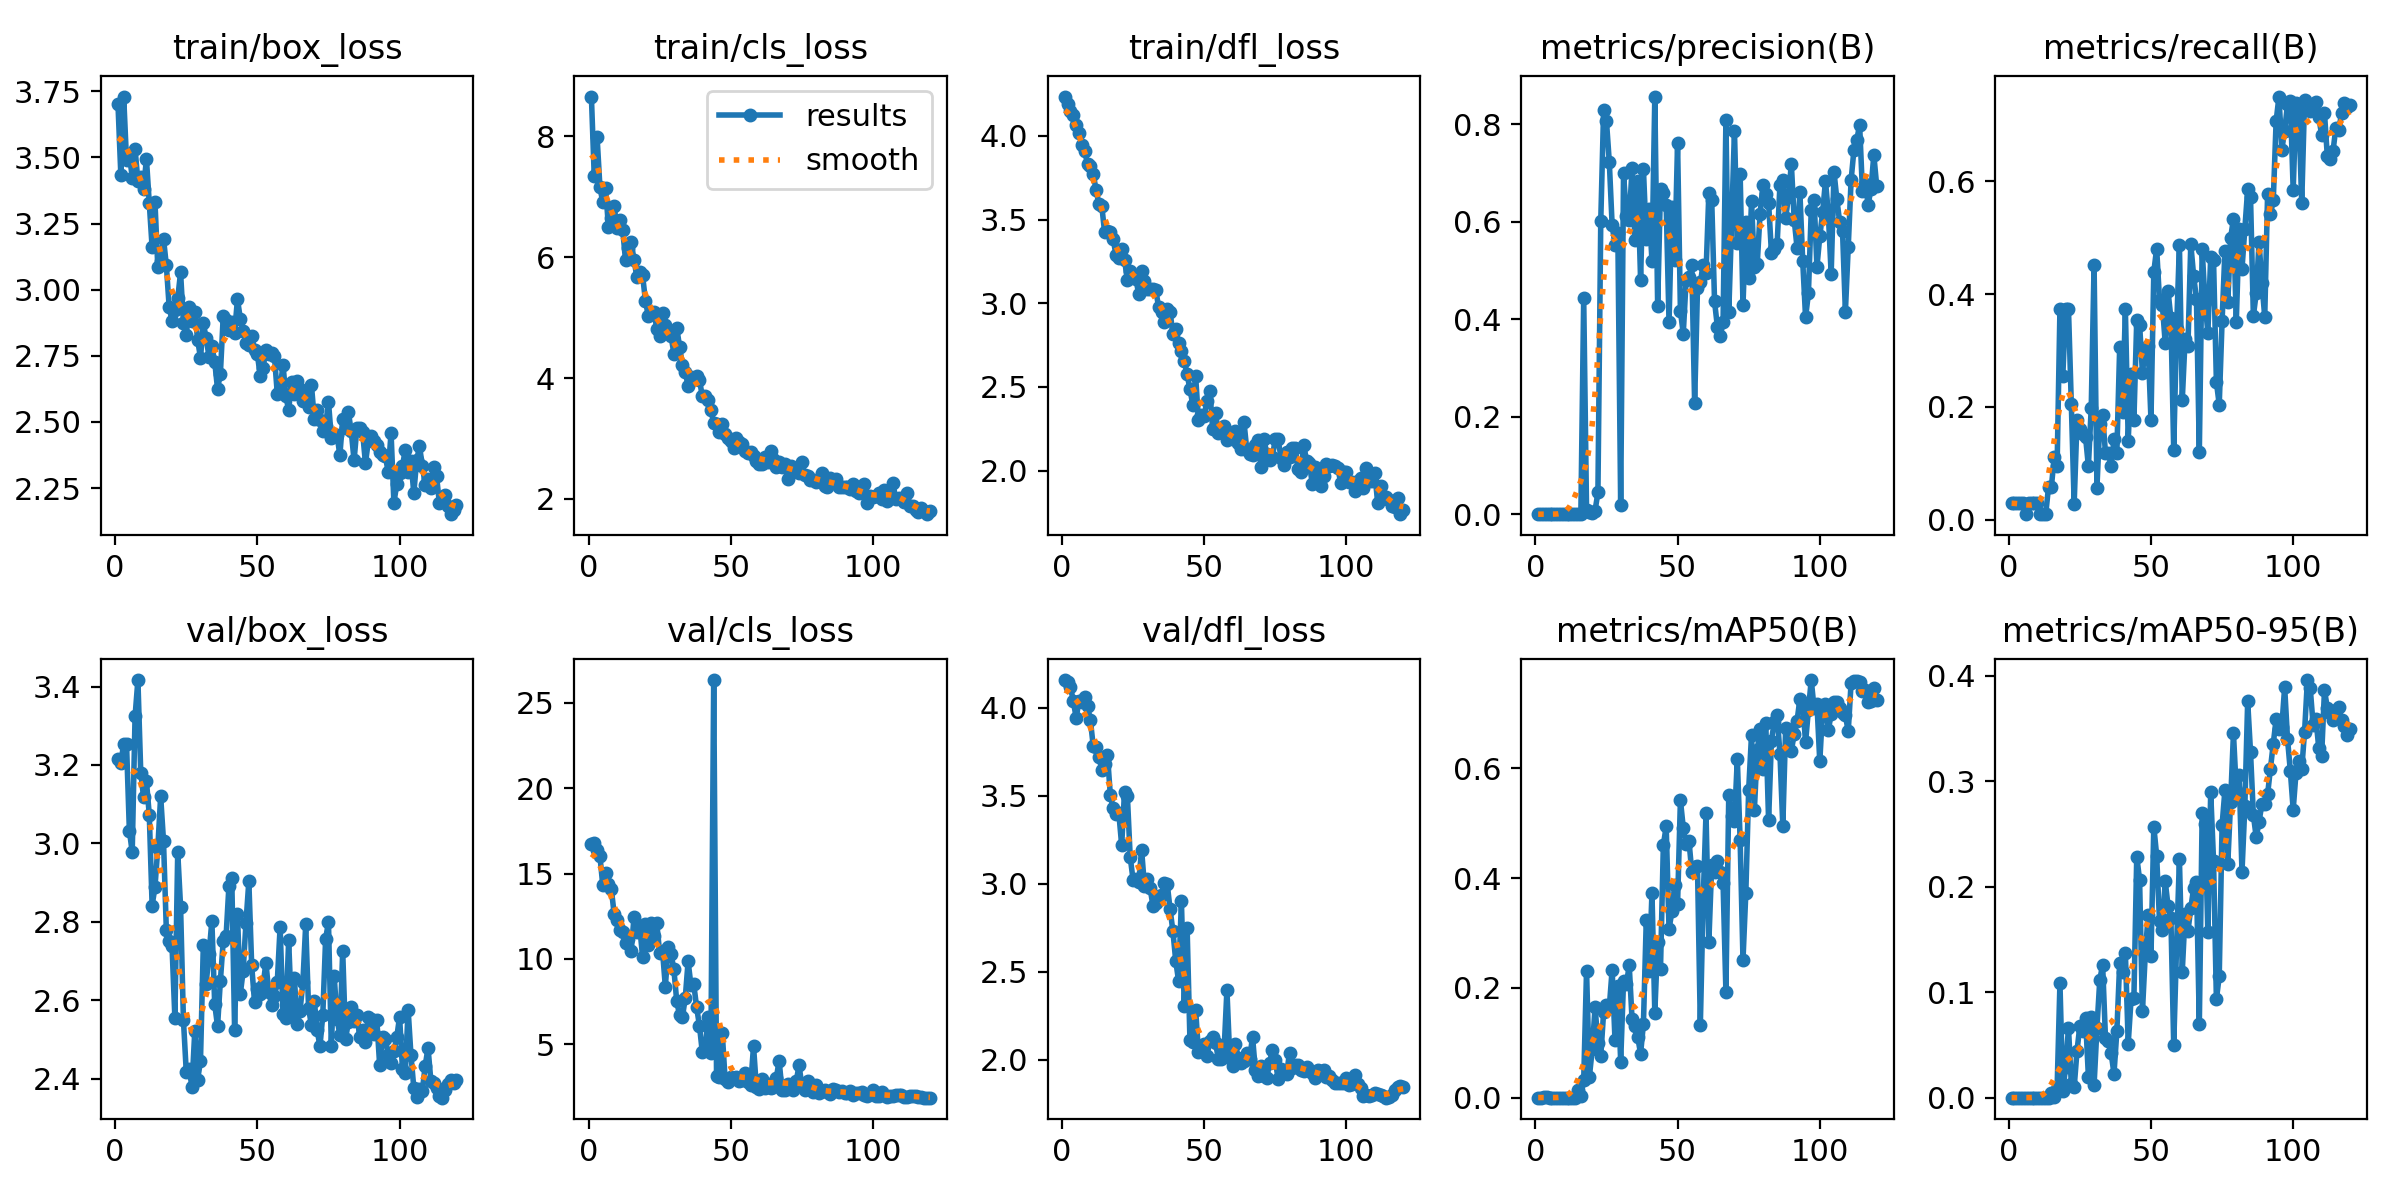

Data behind this chart, as committed beside it:
epoch, train/box_loss, train/cls_loss, train/dfl_loss, metrics/precision(B), metrics/recall(B), metrics/mAP50(B), metrics/mAP50-95(B), val/box_loss, val/cls_loss, val/dfl_loss, lr/pg0, lr/pg1, lr/pg2
1, 3.7, 8.661, 4.235, 9e-05, 0.03061, 8e-05, 5e-05, 3.214, 16.74, 4.157, 0.000125, 0.000125, 0.000125
2, 3.435, 7.346, 4.188, 9e-05, 0.03061, 0.00027, 8e-05, 3.205, 16.79, 4.148, 0.0002561, 0.0002561, 0.0002561
3, 3.73, 7.993, 4.151, 9e-05, 0.03061, 0.00061, 9e-05, 3.254, 16.35, 4.12, 0.0003851, 0.0003851, 0.0003851
4, 3.489, 7.16, 4.127, 9e-05, 0.03061, 0.00058, 8e-05, 3.253, 16.03, 4.036, 0.0005118, 0.0005118, 0.0005118
5, 3.514, 6.911, 4.064, 9e-05, 0.03061, 0.0001, 4e-05, 3.033, 14.31, 3.943, 0.0006364, 0.0006364, 0.0006364
6, 3.423, 7.144, 4.016, 8e-05, 0.0102, 5e-05, 2e-05, 2.978, 15.03, 4.038, 0.0007587, 0.0007587, 0.0007587
7, 3.532, 6.502, 3.948, 9e-05, 0.03061, 9e-05, 4e-05, 3.324, 14.36, 4.034, 0.0007918, 0.0007918, 0.0007918
8, 3.412, 6.651, 3.908, 9e-05, 0.03061, 0.00021, 7e-05, 3.417, 14.1, 4.059, 0.0007849, 0.0007849, 0.0007849
9, 3.426, 6.846, 3.833, 0.00014, 0.03061, 0.00018, 9e-05, 3.181, 12.64, 4.009, 0.000778, 0.000778, 0.000778
10, 3.382, 6.479, 3.823, 0.00016, 0.03061, 0.00014, 7e-05, 3.117, 12.3, 3.928, 0.0007711, 0.0007711, 0.0007711
11, 3.494, 6.613, 3.774, 0.00021, 0.0102, 0.00012, 2e-05, 3.159, 11.68, 3.782, 0.0007643, 0.0007643, 0.0007643
12, 3.327, 6.455, 3.675, 0.00013, 0.0102, 8e-05, 2e-05, 3.073, 11.58, 3.776, 0.0007574, 0.0007574, 0.0007574
13, 3.159, 5.95, 3.592, 0.00024, 0.0102, 0.00013, 3e-05, 2.842, 10.95, 3.72, 0.0007505, 0.0007505, 0.0007505
14, 3.331, 6.153, 3.583, 0.00031, 0.05918, 0.00031, 0.00012, 2.889, 11.17, 3.647, 0.0007437, 0.0007437, 0.0007437
15, 3.085, 6.249, 3.423, 0.00077, 0.05918, 0.0148, 0.0048, 2.989, 10.47, 3.68, 0.0007368, 0.0007368, 0.0007368
16, 3.107, 5.955, 3.433, 0.00063, 0.1116, 0.00221, 0.00059, 3.12, 12.48, 3.732, 0.0007299, 0.0007299, 0.0007299
17, 3.193, 5.669, 3.425, 0.4433, 0.09524, 0.03237, 0.0086, 3.007, 11.6, 3.506, 0.000723, 0.000723, 0.000723
18, 3.092, 5.754, 3.383, 0.00839, 0.3735, 0.2318, 0.1086, 2.778, 11.88, 3.428, 0.0007162, 0.0007162, 0.0007162
19, 2.933, 5.7, 3.29, 0.0043, 0.2544, 0.03833, 0.0067, 2.751, 10.11, 3.398, 0.0007093, 0.0007093, 0.0007093
20, 2.882, 5.281, 3.269, 0.0032, 0.3735, 0.08824, 0.0287, 2.737, 12.03, 3.4, 0.0007024, 0.0007024, 0.0007024
21, 2.925, 5.03, 3.326, 0.00749, 0.3735, 0.1648, 0.06623, 2.555, 10.82, 3.218, 0.0006956, 0.0006956, 0.0006956
22, 2.967, 5.074, 3.26, 0.04468, 0.2048, 0.1001, 0.01287, 2.978, 12.11, 3.524, 0.0006887, 0.0006887, 0.0006887
23, 3.065, 5.101, 3.138, 0.6023, 0.02857, 0.076, 0.00974, 2.839, 11.35, 3.499, 0.0006818, 0.0006818, 0.0006818
24, 2.874, 4.815, 3.191, 0.8286, 0.1762, 0.1558, 0.04443, 2.55, 12.07, 3.15, 0.0006749, 0.0006749, 0.0006749
25, 2.828, 4.695, 3.156, 0.8068, 0.1611, 0.1691, 0.06824, 2.418, 10.35, 3.023, 0.0006681, 0.0006681, 0.0006681
26, 2.936, 5.07, 3.144, 0.7229, 0.1524, 0.1651, 0.06358, 2.426, 10.48, 3.025, 0.0006612, 0.0006612, 0.0006612
27, 2.882, 4.882, 3.054, 0.5927, 0.1469, 0.2336, 0.07575, 2.38, 8.375, 3.009, 0.0006543, 0.0006543, 0.0006543
28, 2.916, 4.754, 3.196, 0.5523, 0.09524, 0.1052, 0.01995, 2.522, 10.69, 3.194, 0.0006475, 0.0006475, 0.0006475
29, 2.811, 4.705, 3.132, 0.5772, 0.1985, 0.2043, 0.0765, 2.398, 10.3, 2.986, 0.0006406, 0.0006406, 0.0006406
30, 2.742, 4.402, 3.088, 0.01791, 0.451, 0.06588, 0.01191, 2.446, 9.38, 3.028, 0.0006337, 0.0006337, 0.0006337
31, 2.872, 4.835, 3.083, 0.6999, 0.05714, 0.2119, 0.06565, 2.741, 7.531, 2.974, 0.0006268, 0.0006268, 0.0006268
32, 2.817, 4.52, 3.083, 0.6128, 0.17, 0.2066, 0.1113, 2.643, 6.687, 2.874, 0.00062, 0.00062, 0.00062
33, 2.747, 4.221, 3.078, 0.6041, 0.1852, 0.2413, 0.1262, 2.718, 6.589, 2.889, 0.0006131, 0.0006131, 0.0006131
34, 2.787, 4.103, 2.976, 0.7097, 0.1191, 0.1431, 0.05698, 2.802, 7.707, 2.927, 0.0006062, 0.0006062, 0.0006062
35, 2.728, 3.868, 2.947, 0.5623, 0.1191, 0.1301, 0.0533, 2.591, 9.851, 2.938, 0.0005993, 0.0005993, 0.0005993
36, 2.624, 4.024, 2.89, 0.6836, 0.09524, 0.1104, 0.04218, 2.534, 8.46, 3.004, 0.0005925, 0.0005925, 0.0005925
37, 2.683, 3.989, 2.966, 0.4811, 0.1429, 0.07993, 0.02269, 2.65, 8.5, 3.001, 0.0005856, 0.0005856, 0.0005856
38, 2.899, 4.034, 2.951, 0.708, 0.1191, 0.1349, 0.06275, 2.751, 7.161, 2.857, 0.0005787, 0.0005787, 0.0005787
39, 2.887, 3.967, 2.817, 0.5654, 0.3056, 0.3234, 0.1272, 2.763, 6.076, 2.732, 0.0005719, 0.0005719, 0.0005719
40, 2.846, 3.7, 2.846, 0.6257, 0.191, 0.2311, 0.1192, 2.892, 4.52, 2.562, 0.000565, 0.000565, 0.000565
41, 2.879, 3.703, 2.761, 0.5199, 0.3735, 0.3728, 0.1373, 2.913, 4.667, 2.448, 0.0005581, 0.0005581, 0.0005581
42, 2.837, 3.642, 2.714, 0.8571, 0.1405, 0.155, 0.05133, 2.524, 6.566, 2.9, 0.0005512, 0.0005512, 0.0005512
43, 2.964, 3.472, 2.657, 0.4281, 0.2578, 0.2841, 0.09331, 2.819, 4.481, 2.303, 0.0005444, 0.0005444, 0.0005444
44, 2.891, 3.26, 2.575, 0.6682, 0.1762, 0.2351, 0.09445, 2.616, 26.34, 2.751, 0.0005375, 0.0005375, 0.0005375
45, 2.843, 3.243, 2.487, 0.6582, 0.3538, 0.4604, 0.2285, 2.674, 3.149, 2.109, 0.0005306, 0.0005306, 0.0005306
46, 2.8, 3.101, 2.393, 0.6339, 0.3459, 0.4945, 0.2064, 2.798, 3.082, 2.102, 0.0005238, 0.0005238, 0.0005238
47, 2.789, 3.243, 2.564, 0.3937, 0.261, 0.3068, 0.08179, 2.904, 5.677, 2.284, 0.0005169, 0.0005169, 0.0005169
48, 2.823, 3.081, 2.3, 0.6305, 0.3028, 0.3396, 0.1359, 2.689, 2.971, 2.041, 0.00051, 0.00051, 0.00051
49, 2.772, 3.007, 2.333, 0.5209, 0.3076, 0.3882, 0.173, 2.595, 2.81, 2.048, 0.0005031, 0.0005031, 0.0005031
50, 2.756, 2.952, 2.328, 0.7622, 0.1778, 0.3532, 0.1344, 2.628, 3.066, 2.09, 0.0004963, 0.0004963, 0.0004963
51, 2.674, 2.846, 2.419, 0.4173, 0.4393, 0.5423, 0.2568, 2.616, 3.034, 2.023, 0.0004894, 0.0004894, 0.0004894
52, 2.705, 3.014, 2.475, 0.3704, 0.4806, 0.4924, 0.2295, 2.638, 3.062, 2.106, 0.0004825, 0.0004825, 0.0004825
53, 2.771, 2.944, 2.247, 0.4798, 0.3894, 0.4617, 0.1674, 2.696, 2.852, 2.126, 0.0004756, 0.0004756, 0.0004756
54, 2.756, 2.902, 2.342, 0.4861, 0.3809, 0.4685, 0.1587, 2.622, 2.912, 2.096, 0.0004688, 0.0004688, 0.0004688
55, 2.76, 2.787, 2.227, 0.5108, 0.3138, 0.4118, 0.2051, 2.588, 3.288, 2.002, 0.0004619, 0.0004619, 0.0004619
56, 2.749, 2.763, 2.244, 0.2272, 0.4056, 0.4209, 0.1819, 2.611, 2.8, 2.006, 0.000455, 0.000455, 0.000455
57, 2.607, 2.777, 2.264, 0.4632, 0.3571, 0.4215, 0.1707, 2.647, 2.582, 2.051, 0.0004482, 0.0004482, 0.0004482
58, 2.622, 2.703, 2.183, 0.4762, 0.1238, 0.1316, 0.04953, 2.788, 4.891, 2.396, 0.0004413, 0.0004413, 0.0004413
59, 2.717, 2.62, 2.196, 0.5115, 0.3373, 0.3606, 0.1434, 2.566, 2.47, 2.01, 0.0004344, 0.0004344, 0.0004344
60, 2.599, 2.574, 2.19, 0.4953, 0.4866, 0.5181, 0.226, 2.556, 2.354, 1.965, 0.0004275, 0.0004275, 0.0004275
... 60 more rows
